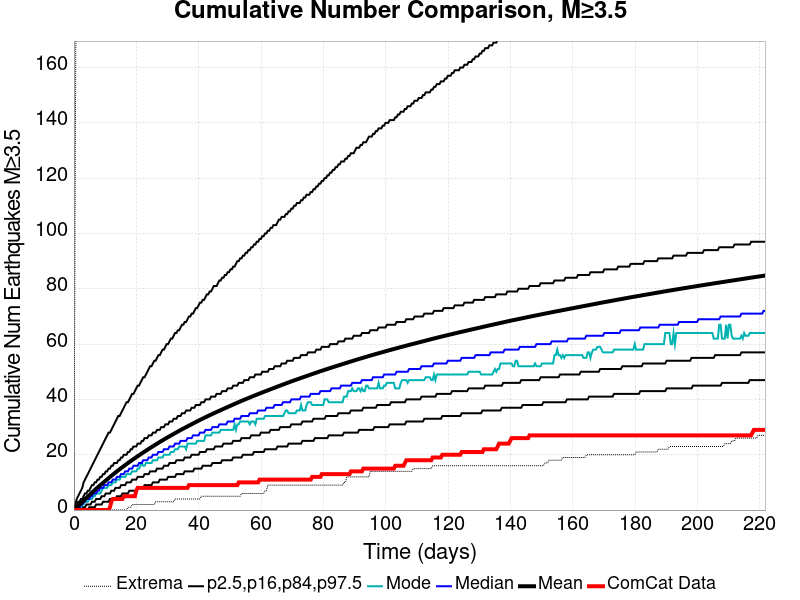

Values plotted in this chart, from the file beside it:
Time (days), ComCat Data, Simulation Mean, Simulation Median, Simulation Mode, Simulation Minimum, Simulation Maximum, 2.5 %-ile, 16 %-ile, 84 %-ile, 97.5 %-ile
0.0, 0.0, 0.0, 0.0, 0.0, 0.0, 0.0, 0.0, 0.0, 0.0, 0.0
0.4442, 0.0, 0.46, 0.0, 0.0, 0.0, 133.0, 0.0, 0.0, 1.0, 2.0
0.8885, 0.0, 0.9444, 1.0, 0.0, 0.0, 230.0, 0.0, 0.0, 2.0, 4.0
1.333, 0.0, 1.443, 1.0, 1.0, 0.0, 265.0, 0.0, 0.0, 3.0, 5.0
1.777, 0.0, 1.937, 1.0, 1.0, 0.0, 280.0, 0.0, 0.0, 3.0, 6.0
2.221, 0.0, 2.437, 2.0, 1.0, 0.0, 290.0, 0.0, 1.0, 4.0, 7.0
2.665, 0.0, 2.932, 2.0, 2.0, 0.0, 301.0, 0.0, 1.0, 4.0, 8.0
3.11, 0.0, 3.422, 3.0, 2.0, 0.0, 328.0, 0.0, 1.0, 5.0, 10.0
3.554, 0.0, 3.917, 3.0, 3.0, 0.0, 365.0, 0.0, 1.0, 6.0, 11.0
3.998, 0.0, 4.401, 4.0, 3.0, 0.0, 399.0, 0.0, 2.0, 6.0, 12.0
4.442, 0.0, 4.875, 4.0, 3.0, 0.0, 423.0, 0.0, 2.0, 7.0, 13.0
4.887, 0.0, 5.348, 4.0, 4.0, 0.0, 441.0, 1.0, 2.0, 7.0, 14.0
5.331, 0.0, 5.824, 5.0, 4.0, 0.0, 448.0, 1.0, 2.0, 8.0, 15.0
5.775, 0.0, 6.29, 5.0, 4.0, 0.0, 457.0, 1.0, 3.0, 9.0, 16.0
6.219, 0.0, 6.751, 6.0, 5.0, 0.0, 463.0, 1.0, 3.0, 9.0, 17.0
6.664, 0.0, 7.212, 6.0, 5.0, 0.0, 468.0, 1.0, 3.0, 10.0, 18.0
7.108, 0.0, 7.667, 6.0, 6.0, 0.0, 480.0, 2.0, 4.0, 10.0, 19.0
7.552, 0.0, 8.116, 7.0, 6.0, 0.0, 488.0, 2.0, 4.0, 11.0, 20.0
7.996, 0.0, 8.551, 7.0, 6.0, 0.0, 498.0, 2.0, 4.0, 11.0, 21.0
8.441, 0.0, 8.991, 8.0, 6.0, 0.0, 504.0, 2.0, 4.0, 12.0, 22.0
8.885, 0.0, 9.42, 8.0, 7.0, 0.0, 506.0, 2.0, 5.0, 12.0, 23.0
9.329, 0.0, 9.846, 8.0, 8.0, 0.0, 509.0, 3.0, 5.0, 13.0, 24.0
9.773, 0.0, 10.27, 9.0, 8.0, 0.0, 512.0, 3.0, 5.0, 13.0, 25.0
10.22, 0.0, 10.69, 9.0, 8.0, 0.0, 519.0, 3.0, 6.0, 14.0, 26.0
10.66, 0.0, 11.1, 9.0, 8.0, 0.0, 522.0, 3.0, 6.0, 14.0, 27.0
11.11, 0.0, 11.53, 10.0, 9.0, 0.0, 537.0, 3.0, 6.0, 15.0, 28.0
11.55, 1.0, 11.95, 10.0, 9.0, 0.0, 561.0, 4.0, 6.0, 15.0, 28.0
11.99, 3.0, 12.37, 10.0, 9.0, 0.0, 570.0, 4.0, 7.0, 16.0, 29.0
12.44, 4.0, 12.77, 11.0, 10.0, 0.0, 583.0, 4.0, 7.0, 16.0, 30.0
12.88, 4.0, 13.18, 11.0, 10.0, 0.0, 596.0, 4.0, 7.0, 17.0, 31.0
13.33, 4.0, 13.58, 11.0, 10.0, 0.0, 613.0, 4.0, 8.0, 17.0, 32.0
13.77, 4.0, 13.98, 12.0, 11.0, 0.0, 623.0, 5.0, 8.0, 17.0, 33.0
14.22, 4.0, 14.37, 12.0, 11.0, 0.0, 628.0, 5.0, 8.0, 18.0, 34.0
14.66, 4.0, 14.75, 12.0, 11.0, 0.0, 633.0, 5.0, 8.0, 18.0, 34.0
15.1, 4.0, 15.14, 13.0, 12.0, 0.0, 649.0, 5.0, 9.0, 19.0, 35.0
15.55, 4.0, 15.51, 13.0, 12.0, 0.0, 660.0, 6.0, 9.0, 19.0, 36.0
15.99, 5.0, 15.88, 13.0, 12.0, 0.0, 667.0, 6.0, 9.0, 20.0, 37.0
16.44, 5.0, 16.26, 14.0, 12.0, 0.0, 669.0, 6.0, 9.0, 20.0, 38.0
16.88, 5.0, 16.62, 14.0, 13.0, 0.0, 675.0, 6.0, 10.0, 20.0, 39.0
17.33, 5.0, 16.99, 14.0, 13.0, 1.0, 682.0, 6.0, 10.0, 21.0, 39.0
17.77, 5.0, 17.36, 15.0, 13.0, 1.0, 684.0, 7.0, 10.0, 21.0, 40.0
18.21, 5.0, 17.71, 15.0, 13.0, 1.0, 689.0, 7.0, 10.0, 22.0, 41.0
18.66, 5.0, 18.07, 15.0, 14.0, 2.0, 694.0, 7.0, 11.0, 22.0, 42.0
19.1, 5.0, 18.42, 16.0, 14.0, 2.0, 696.0, 7.0, 11.0, 23.0, 42.0
19.55, 5.0, 18.77, 16.0, 14.0, 2.0, 699.0, 7.0, 11.0, 23.0, 43.0
19.99, 7.0, 19.11, 16.0, 14.0, 2.0, 701.0, 7.0, 11.0, 23.0, 44.0
20.44, 8.0, 19.45, 16.0, 15.0, 2.0, 707.0, 8.0, 12.0, 24.0, 45.0
20.88, 8.0, 19.8, 17.0, 15.0, 2.0, 710.0, 8.0, 12.0, 24.0, 45.0
21.32, 8.0, 20.13, 17.0, 16.0, 2.0, 712.0, 8.0, 12.0, 24.0, 46.0
21.77, 8.0, 20.47, 17.0, 17.0, 2.0, 713.0, 8.0, 12.0, 25.0, 47.0
22.21, 8.0, 20.8, 18.0, 16.0, 2.0, 714.0, 8.0, 12.0, 25.0, 48.0
22.66, 8.0, 21.13, 18.0, 16.0, 2.0, 718.0, 9.0, 13.0, 26.0, 48.0
23.1, 8.0, 21.45, 18.0, 17.0, 2.0, 723.0, 9.0, 13.0, 26.0, 49.0
23.54, 8.0, 21.78, 18.0, 17.0, 2.0, 727.0, 9.0, 13.0, 26.0, 50.0
23.99, 8.0, 22.1, 19.0, 17.0, 2.0, 729.0, 9.0, 13.0, 27.0, 51.0
24.43, 8.0, 22.42, 19.0, 17.0, 2.0, 734.0, 9.0, 14.0, 27.0, 52.0
24.88, 8.0, 22.74, 19.0, 17.0, 2.0, 738.0, 9.0, 14.0, 27.0, 52.0
25.32, 8.0, 23.05, 20.0, 18.0, 2.0, 740.0, 10.0, 14.0, 28.0, 53.0
25.77, 8.0, 23.37, 20.0, 18.0, 2.0, 741.0, 10.0, 14.0, 28.0, 54.0
26.21, 8.0, 23.69, 20.0, 18.0, 3.0, 744.0, 10.0, 14.0, 28.0, 54.0
... 440 more rows
